Run: headless pygame with SDL's dummy video driver; simulated clock (each Clock.tick advances the game by its frame time, no real sleeping); random seed 0; keys injected as events and as key.get_pressed() state; mouse plan: one left click at the window centre at the start of phase 2, then a move to the lower-right quarter at the start of phase 3.
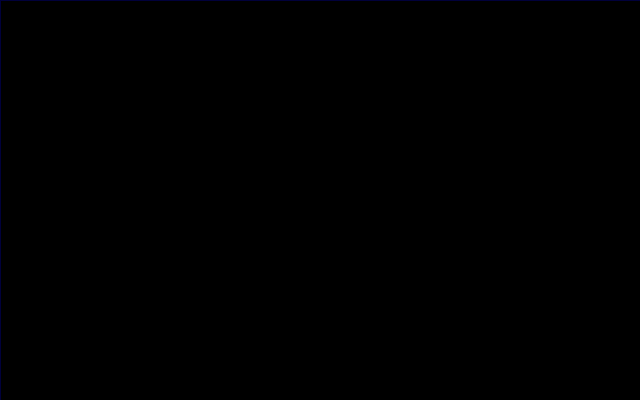
Frame 1 of 4 · flips 1–60 · no input
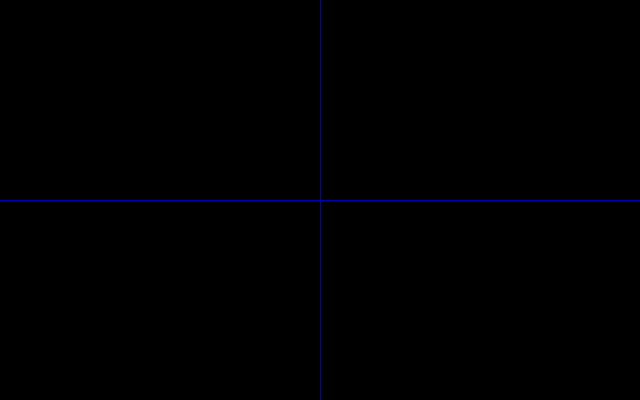
Frame 2 of 4 · flips 61–180 · clicked the window centre · tapped SPACE, RETURN · held RIGHT (→), D
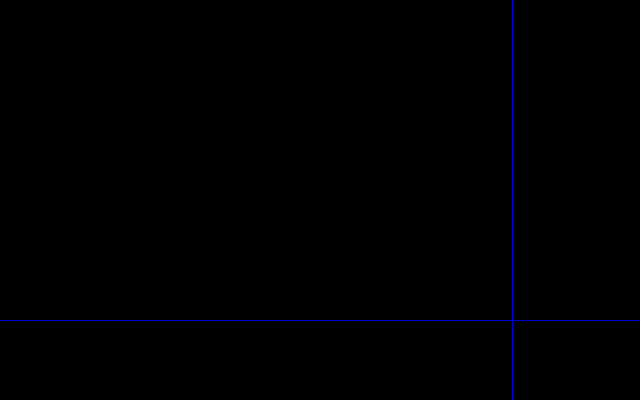
Frame 3 of 4 · flips 181–300 · moved the mouse to the lower-right quarter · held DOWN (↓), S
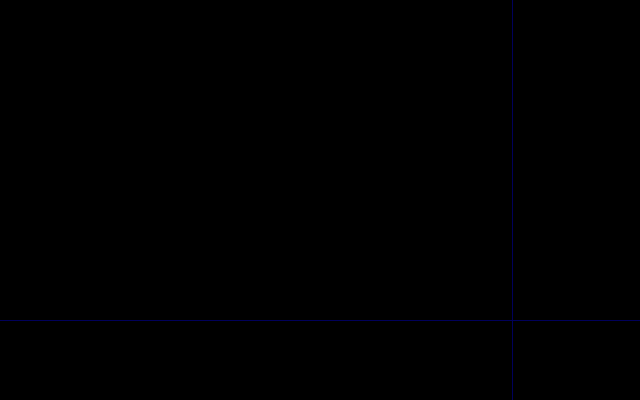
Frame 4 of 4 · flips 301–420 · held LEFT (←), A, UP (↑), W

The pygame program that drew these frames:

# http://lorenzod8n.wordpress.com/category/pygame-tutorial/
# Draws screen-high and screen-wide crosshairs at mouse position.
import pygame

bgcolor = 0, 0, 0
blueval = 0
bluedir = 1
x = y = 0
running = 1
screen = pygame.display.set_mode((640, 400))

while running:
    event = pygame.event.poll()
    if event.type == pygame.QUIT:
        running = 0
    elif event.type == pygame.MOUSEMOTION:
        x, y = event.pos

    screen.fill(bgcolor)
    pygame.draw.line(screen, (0, 0, blueval), (x, 0), (x, 399))
    pygame.draw.line(screen, (0, 0, blueval), (0, y), (639, y))
    blueval += bluedir
    if blueval == 255 or blueval == 0: bluedir *= -1
    pygame.display.flip()

pygame.quit()
